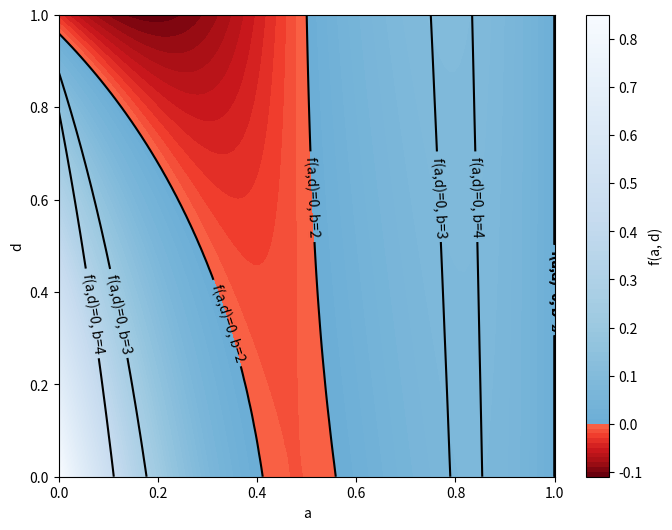

Generate this figure with matplotlib:
import numpy as np
import matplotlib.pyplot as plt
from matplotlib.colors import ListedColormap, TwoSlopeNorm

# Définir la fonction
def f(a, g,delta, x_tilde, b):
    term1 =(1 - a) * (delta * (1 - b * (1 - a)) * (x_tilde * (1 - a) * (1 - delta) + a) +
                       (1 - b * delta * (1 - a)) * (x_tilde * (1 - delta) + a * delta))
    term2 = (1 - 2 * delta * (1 - a)) * (a - 1 - delta * (1 - a) * (-g * (1 - a)))
    return term1 + term2


# Paramètres donnés
delta = 0.96
x_tilde = 0.96
b = 2


# Créer une grille de valeurs pour a et d
a = np.linspace(0, 1, 100)
g = np.linspace(0, 1, 100)
a, g = np.meshgrid(a, g)

# Calculer les valeurs de la fonction pour chaque point de la grille
z = f(a, g, delta, x_tilde, b)

# Créer une colormap personnalisée pour les valeurs négatives et positives
positive_cm = plt.cm.Blues_r(np.linspace(0.5, 1, 128))
negative_cm = plt.cm.Reds_r(np.linspace(0, 0.5, 128))

# Fusionner les deux colormaps en une seule
newcolors = np.vstack((negative_cm, positive_cm))
newcmp = ListedColormap(newcolors)

# Créer une norme pour centrer la colormap à zéro
divnorm = TwoSlopeNorm(vmin=z.min(), vcenter=0, vmax=z.max())

# Tracer le graphique
plt.figure(figsize=(8, 6))
contour = plt.contourf(a, g, z, levels=100, cmap=newcmp, norm=divnorm)
plt.colorbar(contour, label='f(a, d)')
plt.xlabel('a')
plt.ylabel('d')


# Ajouter la courbe de niveau pour f(a, d) = 0
zero_contour = plt.contour(a, g, z, levels=[0], colors='black', linewidths=1.5)
plt.clabel(zero_contour, fmt='f(a,d)=0, b=2', inline=True)

delta = 0.96
x_tilde = 0.96
b = 3
z = f(a, g, delta, x_tilde, b)

zero_contour = plt.contour(a, g, z, levels=[0], colors='black', linewidths=1.5)
plt.clabel(zero_contour, fmt='f(a,d)=0, b=3', inline=True)

delta = 0.96
x_tilde = 0.96
b = 4
z = f(a, g, delta, x_tilde, b)

zero_contour = plt.contour(a, g, z, levels=[0], colors='black', linewidths=1.5)
plt.clabel(zero_contour, fmt='f(a,d)=0, b=4', inline=True)

plt.show()


